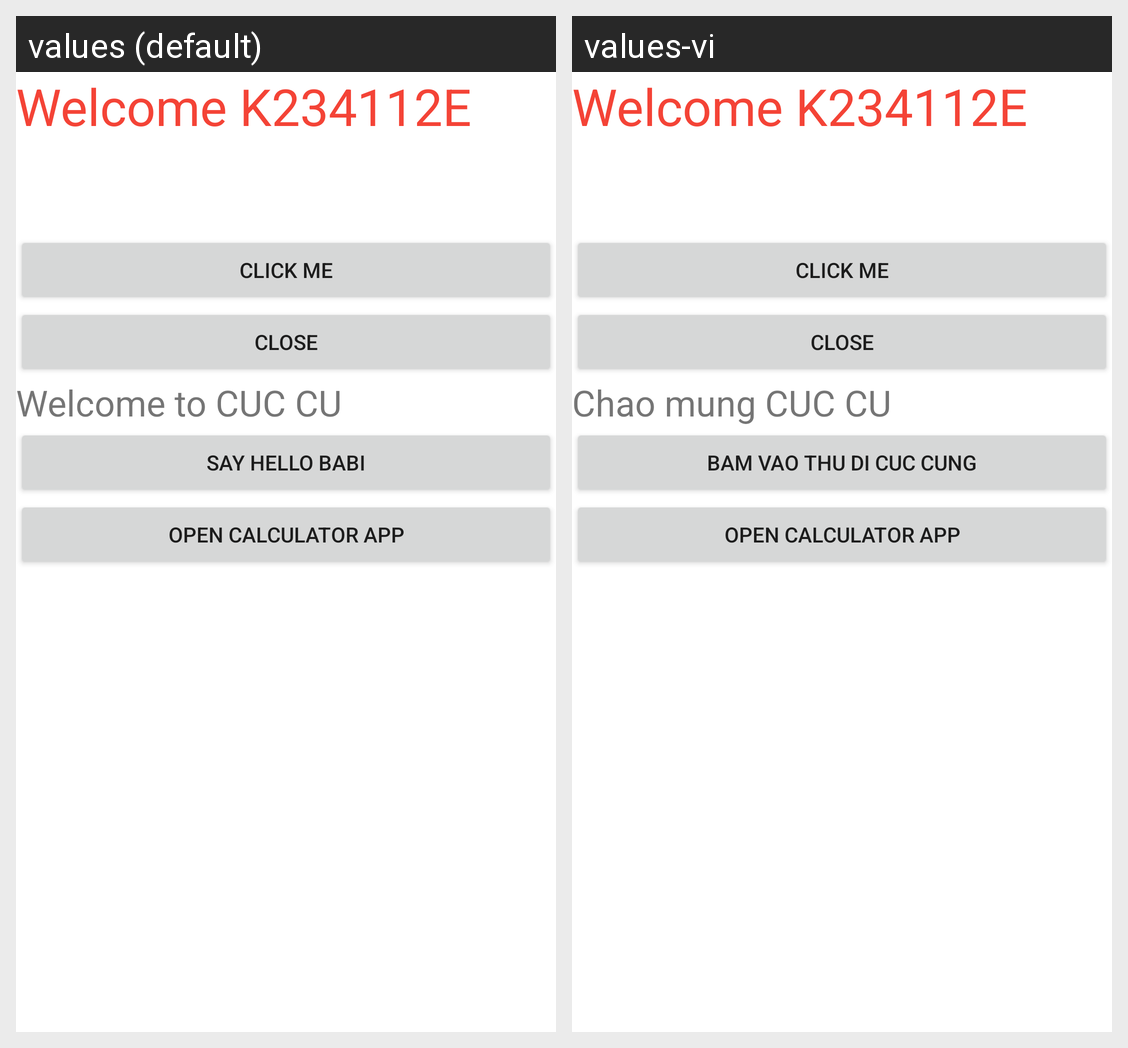

The same Android screen rendered under two of its app's locales, left to right. List the strings drawn on it with the default value and each locale's translation.
Android screen res/layout/activity_main.xml rendered under 2 locales, left to right: values (default), values-vi. Device: Nexus 5 (rendered at 1080×1920; each locale shown at half size, 540×960, under a caption strip naming it); theme Theme.K234112EApp.
Strings drawn on this screen, with the default value and each locale's value (text and hints the layout hard-codes, and strings that could not be matched under every locale, appear in the picture but are not listed):

str_welcome
  values: Welcome to CUC CU
  values-vi: Chao mung CUC CU

str_clickme_to_say_hello
  values: Say Hello babi
  values-vi: Bam vao thu di cuc cung

str_open_calculator_app
  values: Open Calculator App
  values-vi: Open Calculator App  [not translated; the default value is used]
